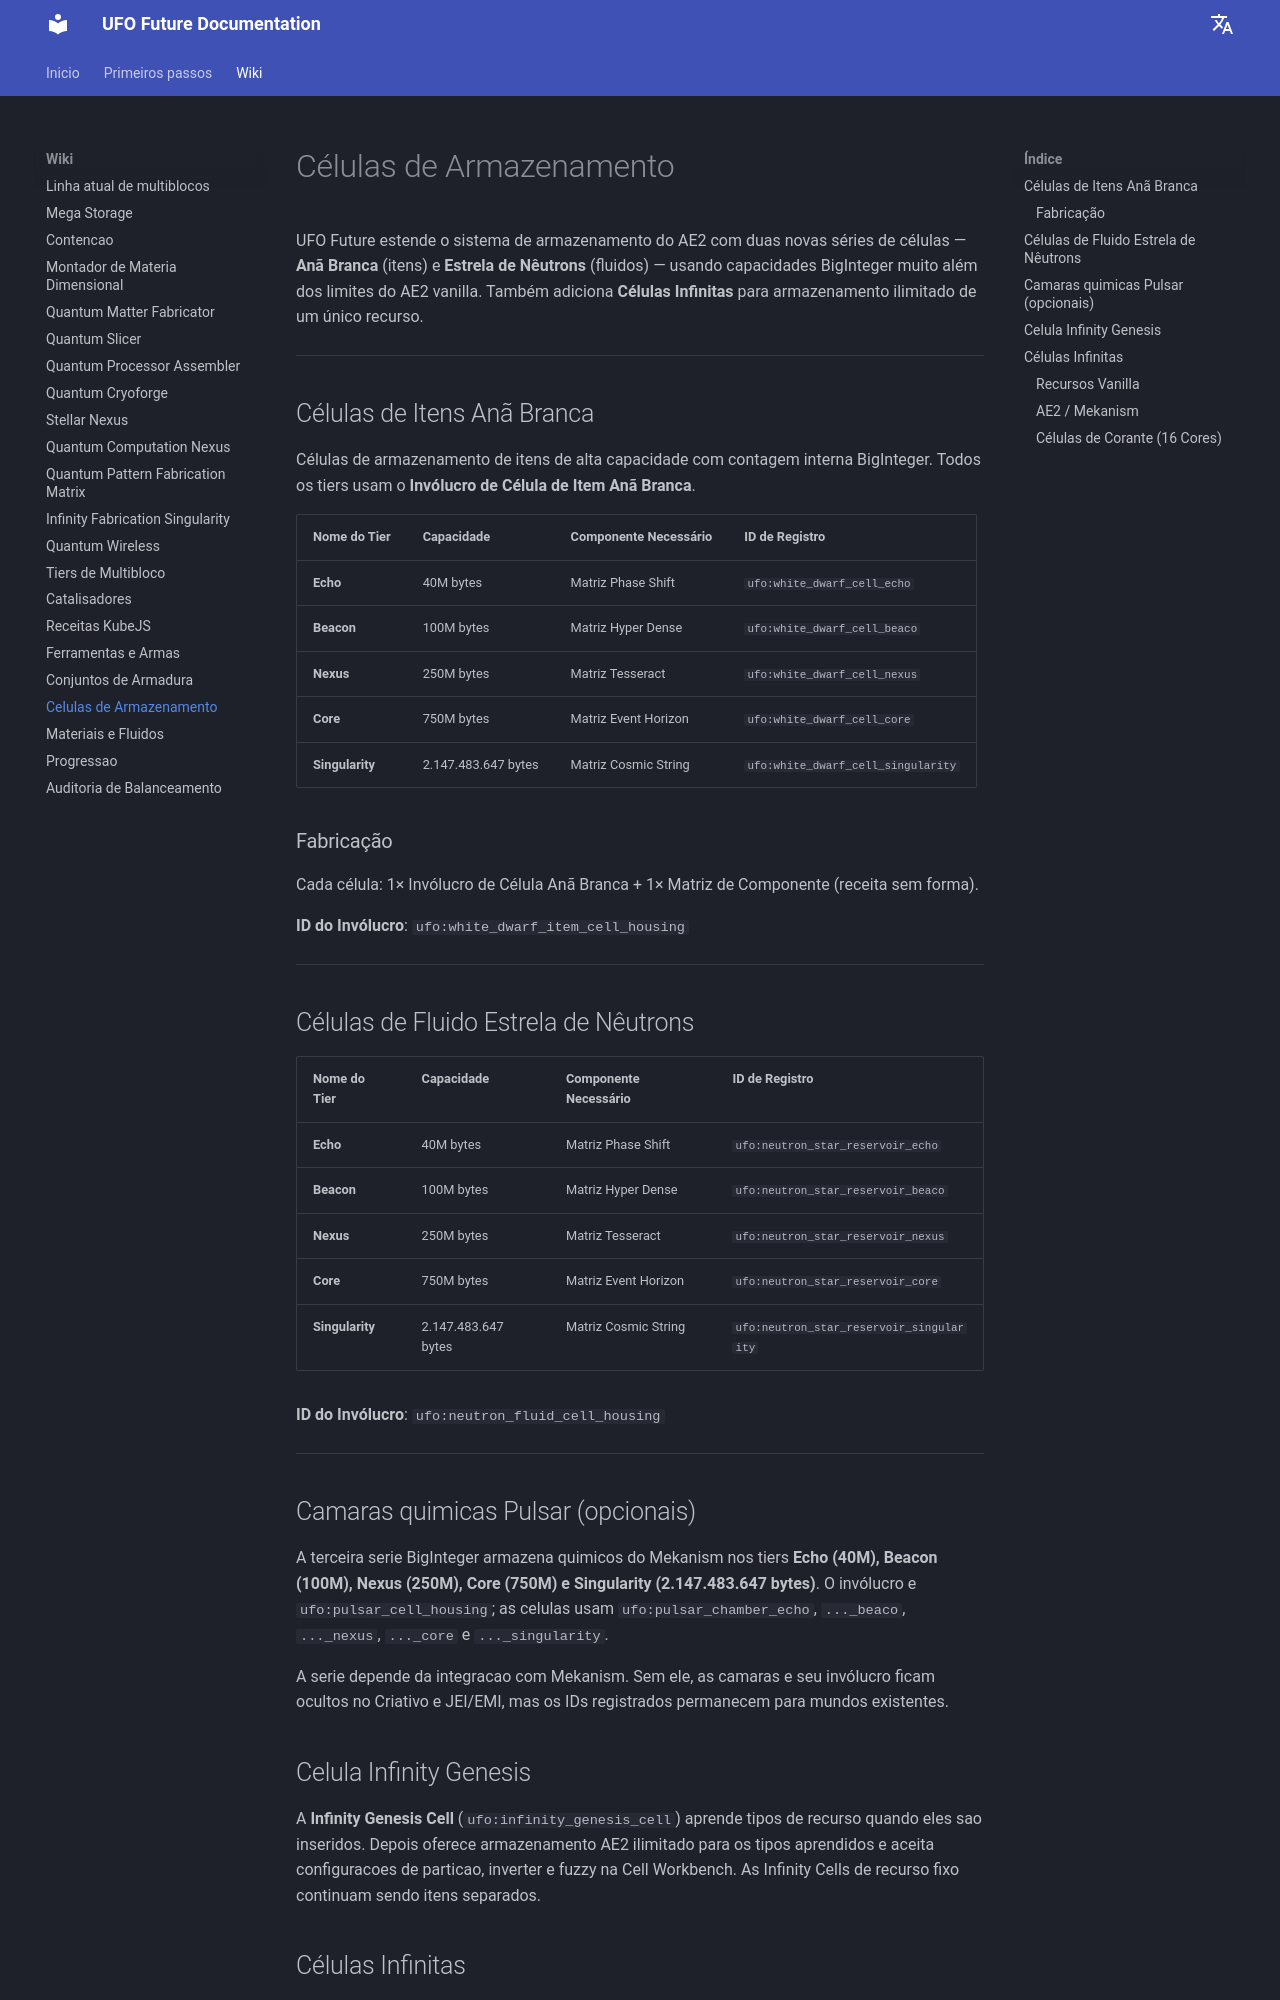

repository: Raishxn/UFO-Future-1.21.1 · page: pt/storage-cells/index.html · generator: mkdocs

# Células de Armazenamento

UFO Future estende o sistema de armazenamento do AE2 com duas novas séries de células — **Anã Branca** (itens) e **Estrela de Nêutrons** (fluidos) — usando capacidades BigInteger muito além dos limites do AE2 vanilla. Também adiciona **Células Infinitas** para armazenamento ilimitado de um único recurso.

---

## Células de Itens Anã Branca

Células de armazenamento de itens de alta capacidade com contagem interna BigInteger. Todos os tiers usam o **Invólucro de Célula de Item Anã Branca**.

| Nome do Tier | Capacidade | Componente Necessário | ID de Registro |
|-------------|-----------|----------------------|---------------|
| **Echo** | 40M bytes | Matriz Phase Shift | `ufo:white_dwarf_cell_echo` |
| **Beacon** | 100M bytes | Matriz Hyper Dense | `ufo:white_dwarf_cell_beaco` |
| **Nexus** | 250M bytes | Matriz Tesseract | `ufo:white_dwarf_cell_nexus` |
| **Core** | 750M bytes | Matriz Event Horizon | `ufo:white_dwarf_cell_core` |
| **Singularity** | 2.147.483.647 bytes | Matriz Cosmic String | `ufo:white_dwarf_cell_singularity` |

### Fabricação
Cada célula: 1× Invólucro de Célula Anã Branca + 1× Matriz de Componente (receita sem forma).

**ID do Invólucro**: `ufo:white_dwarf_item_cell_housing`

---

## Células de Fluido Estrela de Nêutrons

| Nome do Tier | Capacidade | Componente Necessário | ID de Registro |
|-------------|-----------|----------------------|---------------|
| **Echo** | 40M bytes | Matriz Phase Shift | `ufo:neutron_star_reservoir_echo` |
| **Beacon** | 100M bytes | Matriz Hyper Dense | `ufo:neutron_star_reservoir_beaco` |
| **Nexus** | 250M bytes | Matriz Tesseract | `ufo:neutron_star_reservoir_nexus` |
| **Core** | 750M bytes | Matriz Event Horizon | `ufo:neutron_star_reservoir_core` |
| **Singularity** | 2.147.483.647 bytes | Matriz Cosmic String | `ufo:neutron_star_reservoir_singularity` |

**ID do Invólucro**: `ufo:neutron_fluid_cell_housing`

---

## Camaras quimicas Pulsar (opcionais)

A terceira serie BigInteger armazena quimicos do Mekanism nos tiers **Echo (40M), Beacon (100M), Nexus (250M), Core (750M) e Singularity (2.147.483.647 bytes)**. O invólucro e `ufo:pulsar_cell_housing`; as celulas usam `ufo:pulsar_chamber_echo`, `..._beaco`, `..._nexus`, `..._core` e `..._singularity`.

A serie depende da integracao com Mekanism. Sem ele, as camaras e seu invólucro ficam ocultos no Criativo e JEI/EMI, mas os IDs registrados permanecem para mundos existentes.
